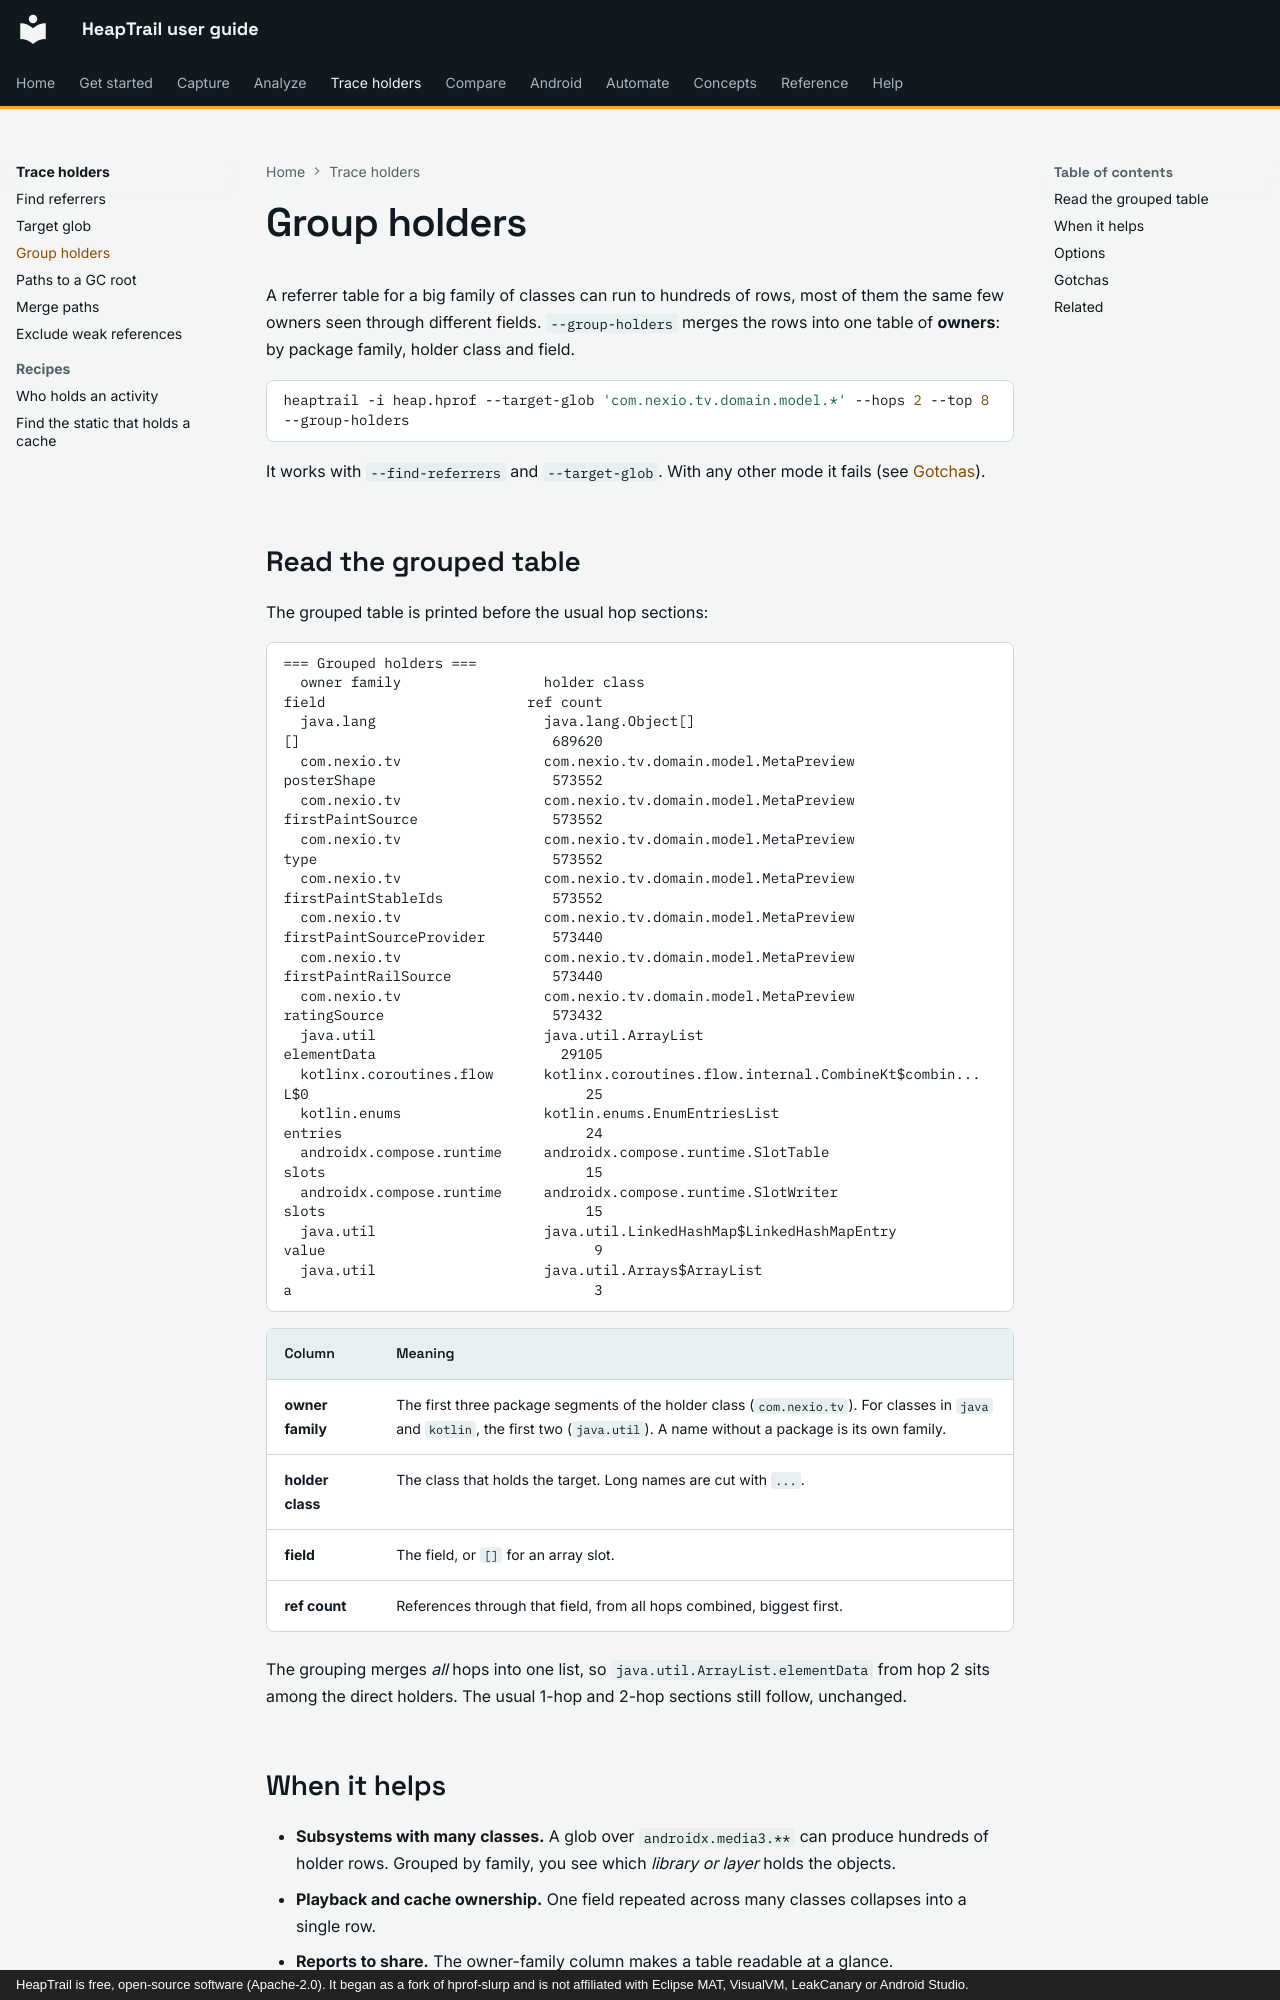

repository: johnneerdael/heaptrail · page: holders/group-holders/index.html · generator: mkdocs · copyright: HeapTrail is free, open-source software (Apache-2.0). It began as a fork of hprof-slurp and is not affiliated with Eclipse MAT, VisualVM, LeakCanary or Android Studio.

# Group holders

A referrer table for a big family of classes can run to hundreds of rows, most of them the same few owners seen through different fields. `--group-holders` merges the rows into
one table of **owners**: by package family, holder class and field.

```bash
heaptrail -i heap.hprof --target-glob 'com.nexio.tv.domain.model.*' --hops 2 --top 8 --group-holders
```

It works with `--find-referrers` and `--target-glob`. With any other mode it fails (see [Gotchas](#gotchas)).
